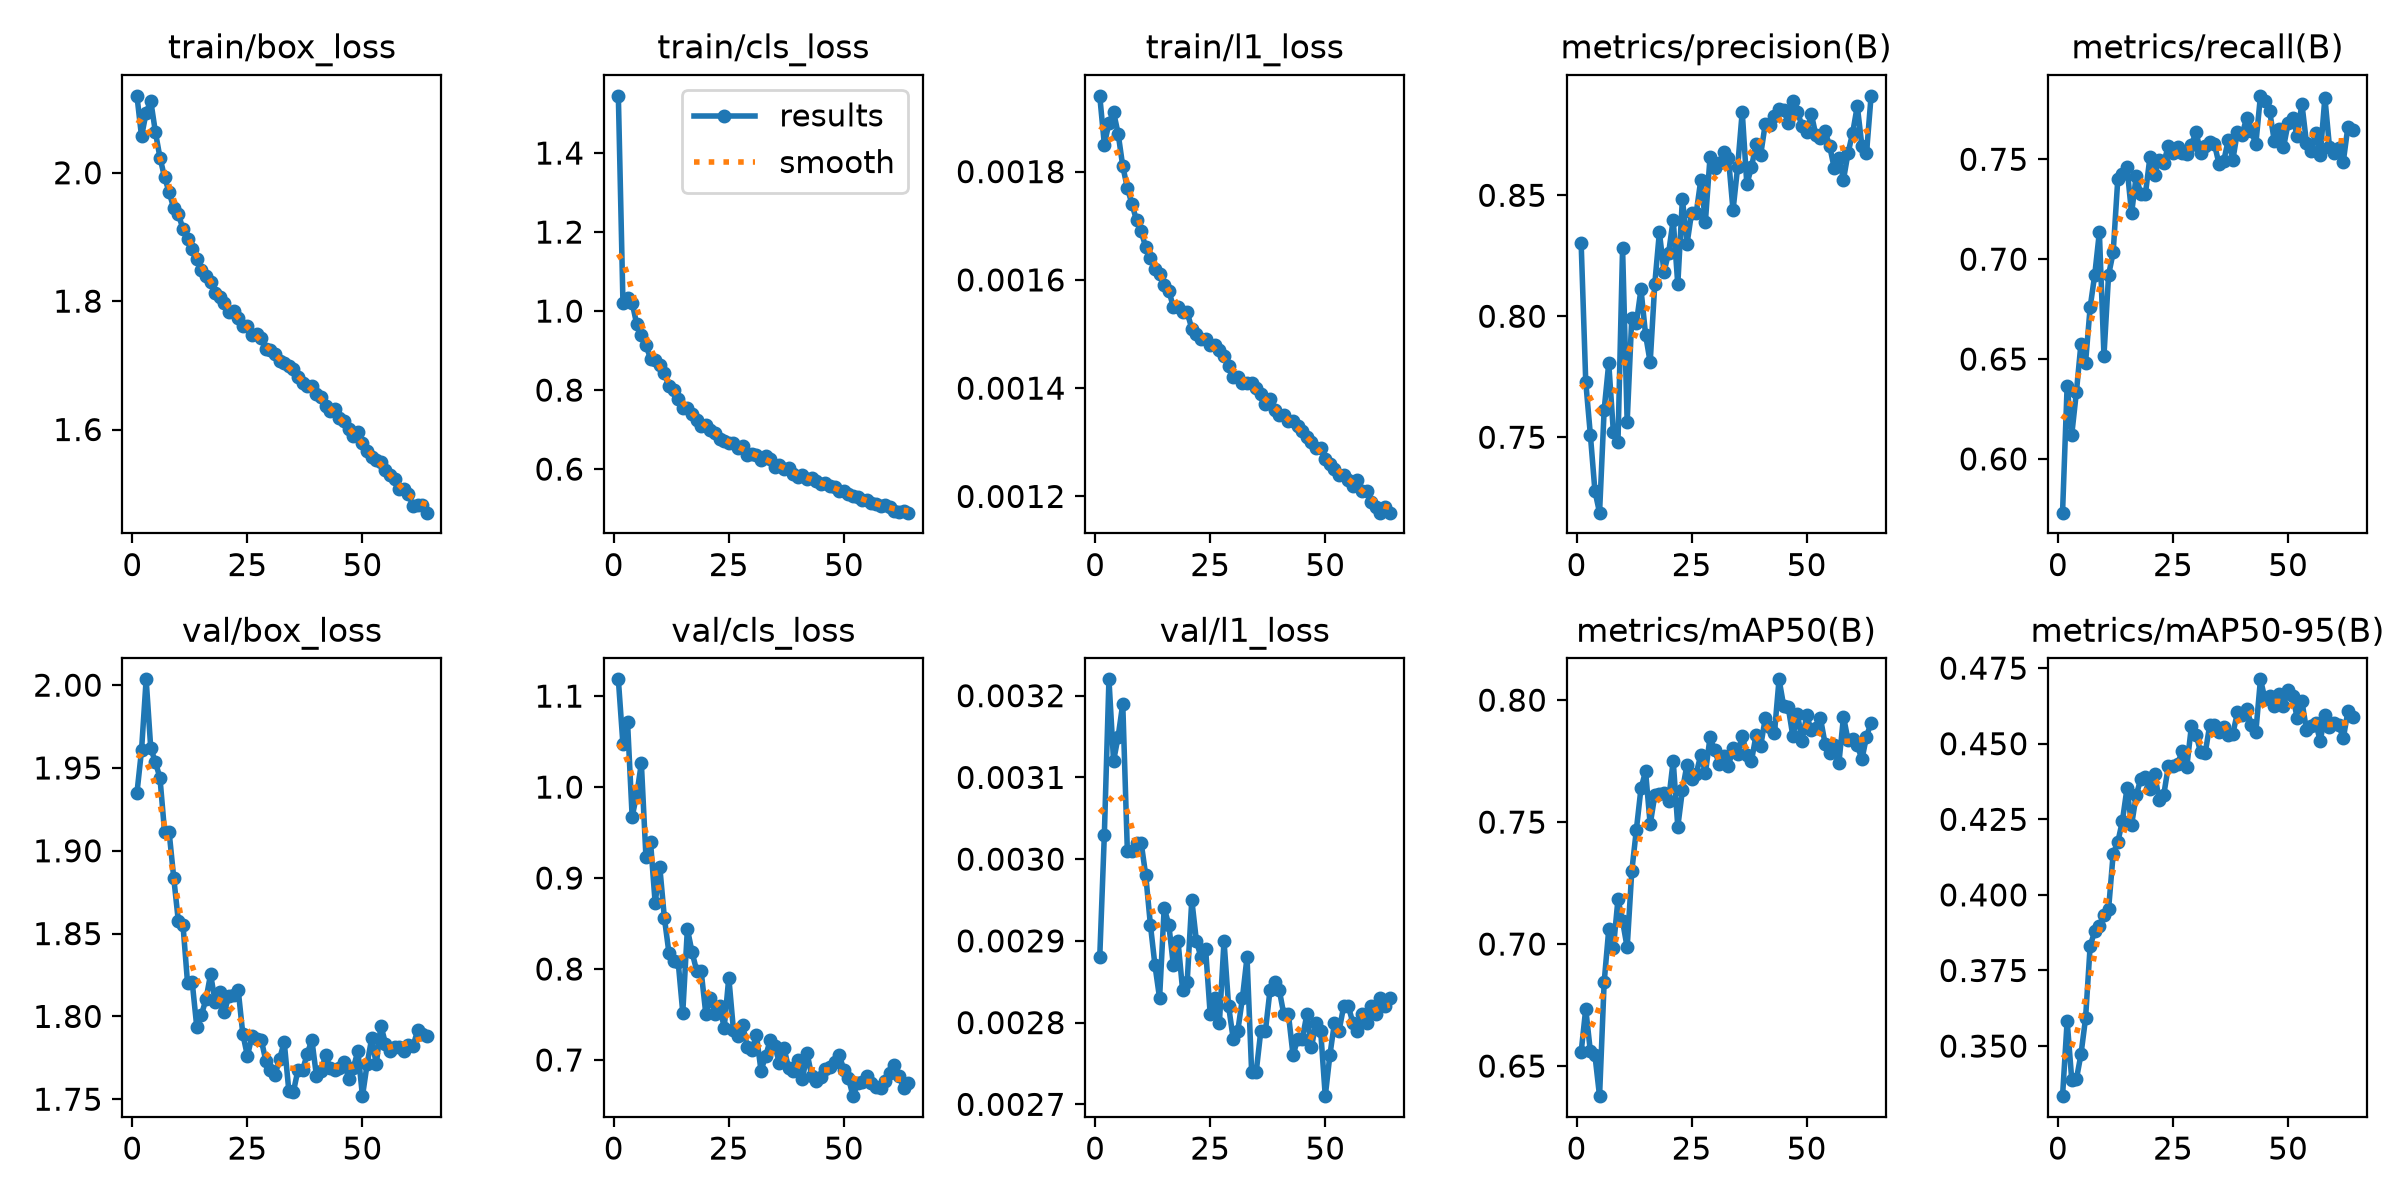

The table this chart was drawn from, first rows:
epoch, time, train/box_loss, train/cls_loss, train/l1_loss, metrics/precision(B), metrics/recall(B), metrics/mAP50(B), metrics/mAP50-95(B), val/box_loss, val/cls_loss, val/l1_loss, lr/pg0, lr/pg1, lr/pg2, lr/pg3, lr/pg4, lr/pg5, lr/pg6, lr/pg7
1, 114.1, 2.12, 1.545, 0.00194, 0.8303, 0.5731, 0.6557, 0.3334, 1.935, 1.118, 0.00288, 0.00999, 0.00333, 0.00999, 0.00333, 0.00999, 0.00333, 0.00999, 0.00333
2, 217.6, 2.057, 1.022, 0.00185, 0.7729, 0.6367, 0.6735, 0.3583, 1.961, 1.047, 0.00303, 0.01979, 0.006597, 0.01979, 0.006597, 0.01979, 0.006597, 0.01979, 0.006597
3, 319.5, 2.094, 1.033, 0.00189, 0.7511, 0.6121, 0.6561, 0.3389, 2.004, 1.071, 0.00322, 0.0294, 0.009799, 0.0294, 0.009799, 0.0294, 0.009799, 0.0294, 0.009799
4, 420.4, 2.112, 1.021, 0.00191, 0.7277, 0.6333, 0.6544, 0.339, 1.962, 0.9675, 0.00312, 0.02911, 0.009703, 0.02911, 0.009703, 0.02911, 0.009703, 0.02911, 0.009703
5, 520.6, 2.064, 0.9663, 0.00187, 0.7188, 0.6576, 0.6377, 0.3472, 1.954, 0.9918, 0.00315, 0.02881, 0.009604, 0.02881, 0.009604, 0.02881, 0.009604, 0.02881, 0.009604
6, 620.9, 2.024, 0.9407, 0.00181, 0.7614, 0.6482, 0.6843, 0.3592, 1.944, 1.026, 0.00319, 0.02851, 0.009505, 0.02851, 0.009505, 0.02851, 0.009505, 0.02851, 0.009505
7, 721.3, 1.993, 0.9138, 0.00177, 0.7806, 0.6759, 0.7061, 0.3832, 1.912, 0.9228, 0.00301, 0.02822, 0.009406, 0.02822, 0.009406, 0.02822, 0.009406, 0.02822, 0.009406
8, 821.5, 1.97, 0.8792, 0.00174, 0.7522, 0.6922, 0.6983, 0.3879, 1.911, 0.9395, 0.00301, 0.02792, 0.009307, 0.02792, 0.009307, 0.02792, 0.009307, 0.02792, 0.009307
9, 922, 1.945, 0.8768, 0.00171, 0.7479, 0.7135, 0.7184, 0.3898, 1.884, 0.8725, 0.00302, 0.02762, 0.009208, 0.02762, 0.009208, 0.02762, 0.009208, 0.02762, 0.009208
10, 1022, 1.935, 0.8634, 0.00169, 0.8282, 0.6517, 0.7095, 0.3934, 1.857, 0.9125, 0.00302, 0.02733, 0.009109, 0.02733, 0.009109, 0.02733, 0.009109, 0.02733, 0.009109
11, 1123, 1.913, 0.8426, 0.00166, 0.7563, 0.692, 0.6986, 0.3952, 1.855, 0.8564, 0.00298, 0.02703, 0.00901, 0.02703, 0.00901, 0.02703, 0.00901, 0.02703, 0.00901
12, 1223, 1.897, 0.8093, 0.00164, 0.7994, 0.7034, 0.7298, 0.4136, 1.82, 0.8175, 0.00292, 0.02673, 0.008911, 0.02673, 0.008911, 0.02673, 0.008911, 0.02673, 0.008911
13, 1324, 1.881, 0.799, 0.00162, 0.7972, 0.7399, 0.7469, 0.4174, 1.821, 0.8085, 0.00287, 0.02644, 0.008812, 0.02644, 0.008812, 0.02644, 0.008812, 0.02644, 0.008812
14, 1424, 1.865, 0.7782, 0.00161, 0.8112, 0.7424, 0.7638, 0.4244, 1.794, 0.8078, 0.00283, 0.02614, 0.008713, 0.02614, 0.008713, 0.02614, 0.008713, 0.02614, 0.008713
15, 1525, 1.849, 0.7541, 0.00159, 0.7924, 0.7461, 0.7708, 0.4352, 1.801, 0.7521, 0.00294, 0.02584, 0.008614, 0.02584, 0.008614, 0.02584, 0.008614, 0.02584, 0.008614
16, 1625, 1.839, 0.7536, 0.00158, 0.781, 0.7229, 0.749, 0.4231, 1.81, 0.8441, 0.00292, 0.02555, 0.008515, 0.02555, 0.008515, 0.02555, 0.008515, 0.02555, 0.008515
17, 1725, 1.83, 0.7403, 0.00155, 0.8134, 0.7415, 0.7609, 0.4329, 1.825, 0.8189, 0.00287, 0.02525, 0.008416, 0.02525, 0.008416, 0.02525, 0.008416, 0.02525, 0.008416
18, 1826, 1.813, 0.7237, 0.00155, 0.8347, 0.7325, 0.7614, 0.4384, 1.809, 0.7984, 0.0029, 0.02495, 0.008317, 0.02495, 0.008317, 0.02495, 0.008317, 0.02495, 0.008317
19, 1926, 1.806, 0.7103, 0.00154, 0.8184, 0.7325, 0.762, 0.4391, 1.815, 0.7973, 0.00284, 0.02465, 0.008218, 0.02465, 0.008218, 0.02465, 0.008218, 0.02465, 0.008218
20, 2026, 1.797, 0.7117, 0.00154, 0.8261, 0.7513, 0.7588, 0.4352, 1.803, 0.751, 0.00285, 0.02436, 0.008119, 0.02436, 0.008119, 0.02436, 0.008119, 0.02436, 0.008119
21, 2127, 1.783, 0.6993, 0.00151, 0.8399, 0.7422, 0.7752, 0.4401, 1.812, 0.7686, 0.00295, 0.02406, 0.00802, 0.02406, 0.00802, 0.02406, 0.00802, 0.02406, 0.00802
22, 2227, 1.785, 0.6911, 0.0015, 0.8131, 0.7494, 0.7481, 0.4314, 1.813, 0.7506, 0.0029, 0.02376, 0.007921, 0.02376, 0.007921, 0.02376, 0.007921, 0.02376, 0.007921
23, 2328, 1.774, 0.6765, 0.00149, 0.8486, 0.7484, 0.7631, 0.4332, 1.816, 0.7594, 0.00288, 0.02347, 0.007822, 0.02347, 0.007822, 0.02347, 0.007822, 0.02347, 0.007822
24, 2428, 1.762, 0.6706, 0.00149, 0.8299, 0.7568, 0.7736, 0.4427, 1.789, 0.7355, 0.00289, 0.02317, 0.007723, 0.02317, 0.007723, 0.02317, 0.007723, 0.02317, 0.007723
25, 2529, 1.761, 0.6648, 0.00148, 0.8428, 0.7531, 0.7676, 0.4425, 1.776, 0.7907, 0.00281, 0.02287, 0.007624, 0.02287, 0.007624, 0.02287, 0.007624, 0.02287, 0.007624
26, 2629, 1.748, 0.6655, 0.00148, 0.8426, 0.756, 0.7698, 0.4433, 1.788, 0.7333, 0.00283, 0.02258, 0.007525, 0.02258, 0.007525, 0.02258, 0.007525, 0.02258, 0.007525
27, 2729, 1.749, 0.6537, 0.00147, 0.8564, 0.7531, 0.7776, 0.4476, 1.786, 0.7269, 0.0028, 0.02228, 0.007426, 0.02228, 0.007426, 0.02228, 0.007426, 0.02228, 0.007426
28, 2830, 1.743, 0.6591, 0.00146, 0.8392, 0.7525, 0.77, 0.4424, 1.786, 0.7386, 0.0029, 0.02198, 0.007327, 0.02198, 0.007327, 0.02198, 0.007327, 0.02198, 0.007327
29, 2930, 1.726, 0.6354, 0.00144, 0.8657, 0.757, 0.7847, 0.4558, 1.773, 0.7148, 0.00282, 0.02168, 0.007228, 0.02168, 0.007228, 0.02168, 0.007228, 0.02168, 0.007228
30, 3031, 1.723, 0.6388, 0.00142, 0.8613, 0.7638, 0.7795, 0.453, 1.768, 0.7114, 0.00278, 0.02139, 0.007129, 0.02139, 0.007129, 0.02139, 0.007129, 0.02139, 0.007129
31, 3131, 1.717, 0.6357, 0.00142, 0.8635, 0.7533, 0.7738, 0.4472, 1.765, 0.7271, 0.00279, 0.02109, 0.00703, 0.02109, 0.00703, 0.02109, 0.00703, 0.02109, 0.00703
32, 3232, 1.706, 0.6237, 0.00141, 0.8678, 0.7566, 0.7772, 0.4469, 1.774, 0.6882, 0.00283, 0.02079, 0.006931, 0.02079, 0.006931, 0.02079, 0.006931, 0.02079, 0.006931
33, 3332, 1.703, 0.6336, 0.00141, 0.8656, 0.7586, 0.7731, 0.4563, 1.785, 0.7043, 0.00288, 0.0205, 0.006832, 0.0205, 0.006832, 0.0205, 0.006832, 0.0205, 0.006832
34, 3432, 1.699, 0.6259, 0.00141, 0.8438, 0.7576, 0.7803, 0.4561, 1.755, 0.7218, 0.00274, 0.0202, 0.006733, 0.0202, 0.006733, 0.0202, 0.006733, 0.0202, 0.006733
35, 3533, 1.694, 0.6049, 0.0014, 0.8616, 0.7476, 0.7781, 0.454, 1.755, 0.7152, 0.00274, 0.0199, 0.006634, 0.0199, 0.006634, 0.0199, 0.006634, 0.0199, 0.006634
36, 3633, 1.682, 0.6101, 0.00139, 0.8845, 0.7489, 0.7855, 0.4556, 1.768, 0.6965, 0.00279, 0.01961, 0.006535, 0.01961, 0.006535, 0.01961, 0.006535, 0.01961, 0.006535
37, 3733, 1.672, 0.6011, 0.00137, 0.8545, 0.7595, 0.7776, 0.453, 1.768, 0.713, 0.00279, 0.01931, 0.006436, 0.01931, 0.006436, 0.01931, 0.006436, 0.01931, 0.006436
38, 3834, 1.667, 0.6038, 0.00138, 0.8616, 0.7497, 0.775, 0.4533, 1.777, 0.6909, 0.00284, 0.01901, 0.006337, 0.01901, 0.006337, 0.01901, 0.006337, 0.01901, 0.006337
39, 3934, 1.667, 0.5888, 0.00136, 0.8711, 0.7638, 0.7856, 0.4603, 1.786, 0.6876, 0.00285, 0.01871, 0.006238, 0.01871, 0.006238, 0.01871, 0.006238, 0.01871, 0.006238
40, 4035, 1.656, 0.5806, 0.00135, 0.8666, 0.7621, 0.781, 0.4594, 1.764, 0.7005, 0.00284, 0.01842, 0.006139, 0.01842, 0.006139, 0.01842, 0.006139, 0.01842, 0.006139
41, 4135, 1.651, 0.5839, 0.00135, 0.8794, 0.7708, 0.7926, 0.4616, 1.767, 0.6788, 0.00281, 0.01812, 0.00604, 0.01812, 0.00604, 0.01812, 0.00604, 0.01812, 0.00604
42, 4235, 1.636, 0.5742, 0.00134, 0.8792, 0.764, 0.7888, 0.4563, 1.777, 0.7076, 0.00281, 0.01782, 0.005941, 0.01782, 0.005941, 0.01782, 0.005941, 0.01782, 0.005941
43, 4335, 1.629, 0.5767, 0.00134, 0.8829, 0.7577, 0.7865, 0.4539, 1.769, 0.6828, 0.00276, 0.01753, 0.005842, 0.01753, 0.005842, 0.01753, 0.005842, 0.01753, 0.005842
44, 4436, 1.632, 0.5697, 0.00133, 0.8855, 0.7817, 0.8085, 0.4713, 1.768, 0.6768, 0.00278, 0.01723, 0.005743, 0.01723, 0.005743, 0.01723, 0.005743, 0.01723, 0.005743
45, 4536, 1.618, 0.5626, 0.00132, 0.8852, 0.7791, 0.7977, 0.4647, 1.769, 0.6818, 0.00278, 0.01693, 0.005644, 0.01693, 0.005644, 0.01693, 0.005644, 0.01693, 0.005644
46, 4636, 1.613, 0.5651, 0.00131, 0.88, 0.7741, 0.797, 0.4658, 1.772, 0.6903, 0.00281, 0.01664, 0.005545, 0.01664, 0.005545, 0.01664, 0.005545, 0.01664, 0.005545
47, 4737, 1.601, 0.5566, 0.0013, 0.8888, 0.7592, 0.7852, 0.4625, 1.762, 0.692, 0.00277, 0.01634, 0.005446, 0.01634, 0.005446, 0.01634, 0.005446, 0.01634, 0.005446
48, 4837, 1.59, 0.5535, 0.00129, 0.8844, 0.765, 0.7942, 0.4664, 1.769, 0.698, 0.0028, 0.01604, 0.005347, 0.01604, 0.005347, 0.01604, 0.005347, 0.01604, 0.005347
49, 4938, 1.595, 0.5447, 0.00129, 0.8786, 0.7559, 0.7834, 0.4626, 1.779, 0.705, 0.00279, 0.01574, 0.005248, 0.01574, 0.005248, 0.01574, 0.005248, 0.01574, 0.005248
50, 5038, 1.579, 0.5445, 0.00127, 0.8762, 0.768, 0.7938, 0.4678, 1.752, 0.6894, 0.00271, 0.01545, 0.005149, 0.01545, 0.005149, 0.01545, 0.005149, 0.01545, 0.005149
51, 5138, 1.567, 0.5359, 0.00126, 0.8837, 0.7709, 0.7876, 0.4656, 1.771, 0.6798, 0.00276, 0.01515, 0.00505, 0.01515, 0.00505, 0.01515, 0.00505, 0.01515, 0.00505
52, 5239, 1.558, 0.5307, 0.00125, 0.8748, 0.7615, 0.7885, 0.4585, 1.787, 0.6602, 0.0028, 0.01485, 0.004951, 0.01485, 0.004951, 0.01485, 0.004951, 0.01485, 0.004951
53, 5339, 1.553, 0.5294, 0.00124, 0.8736, 0.7779, 0.7925, 0.4642, 1.771, 0.6749, 0.00279, 0.01456, 0.004852, 0.01456, 0.004852, 0.01456, 0.004852, 0.01456, 0.004852
54, 5440, 1.549, 0.5219, 0.00124, 0.8765, 0.7582, 0.7822, 0.4545, 1.794, 0.6763, 0.00282, 0.01426, 0.004753, 0.01426, 0.004753, 0.01426, 0.004753, 0.01426, 0.004753
55, 5540, 1.537, 0.5223, 0.00123, 0.8703, 0.7542, 0.7783, 0.456, 1.784, 0.682, 0.00282, 0.01396, 0.004654, 0.01396, 0.004654, 0.01396, 0.004654, 0.01396, 0.004654
56, 5640, 1.529, 0.5154, 0.00122, 0.8612, 0.7629, 0.7817, 0.4568, 1.779, 0.675, 0.0028, 0.01367, 0.004555, 0.01367, 0.004555, 0.01367, 0.004555, 0.01367, 0.004555
57, 5740, 1.523, 0.5109, 0.00123, 0.8655, 0.7522, 0.7741, 0.451, 1.781, 0.6706, 0.00279, 0.01337, 0.004456, 0.01337, 0.004456, 0.01337, 0.004456, 0.01337, 0.004456
58, 5841, 1.508, 0.5055, 0.00121, 0.8565, 0.7809, 0.7932, 0.4596, 1.782, 0.6694, 0.00281, 0.01307, 0.004357, 0.01307, 0.004357, 0.01307, 0.004357, 0.01307, 0.004357
59, 5941, 1.507, 0.5084, 0.00121, 0.8675, 0.7561, 0.7835, 0.4555, 1.779, 0.6771, 0.0028, 0.01277, 0.004258, 0.01277, 0.004258, 0.01277, 0.004258, 0.01277, 0.004258
60, 6041, 1.499, 0.5033, 0.00119, 0.8759, 0.7531, 0.784, 0.4567, 1.783, 0.6855, 0.00282, 0.01248, 0.004159, 0.01248, 0.004159, 0.01248, 0.004159, 0.01248, 0.004159
... 4 more rows
